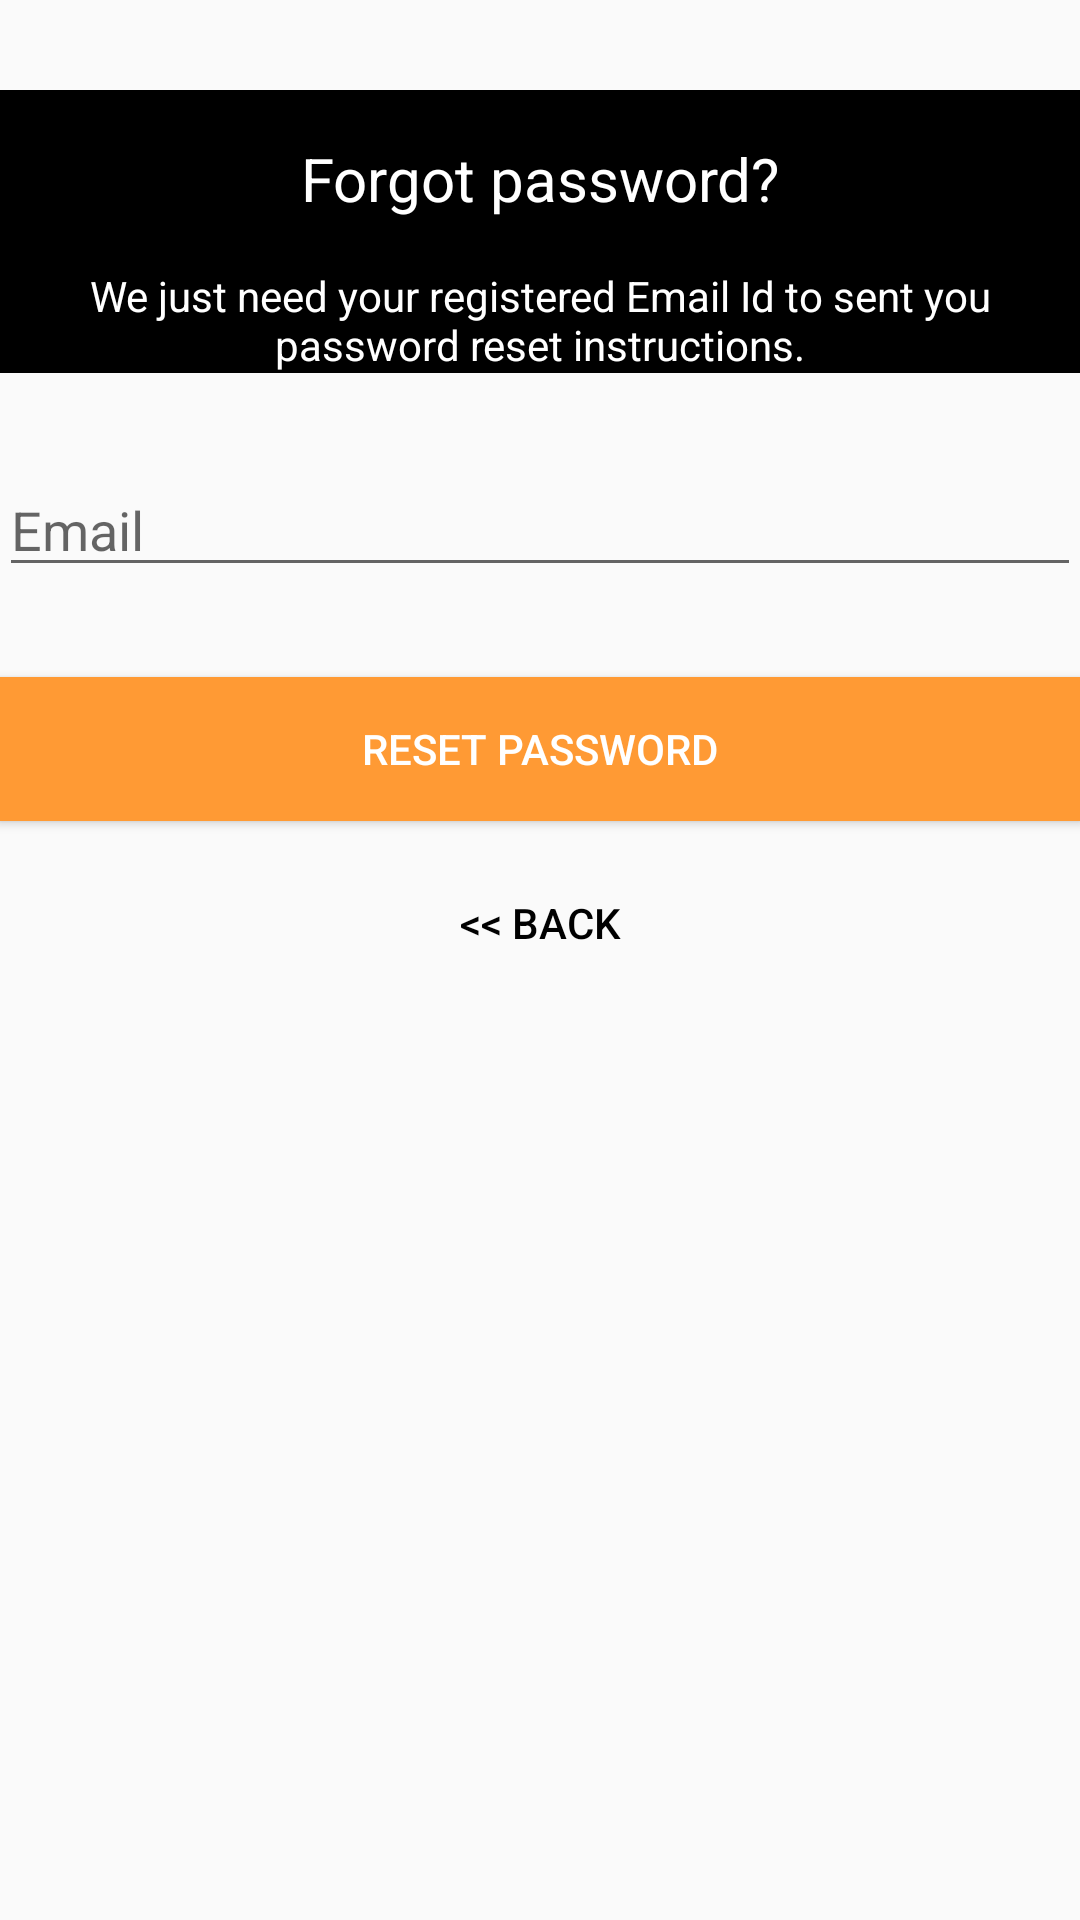

Layout XML and referenced resources for this Android screen:
<!-- AndroidManifest.xml: application theme Commenta -->
<!-- res/layout/activity_forgot_password.xml -->
<?xml version="1.0" encoding="utf-8"?>
<android.support.design.widget.CoordinatorLayout xmlns:android="http://schemas.android.com/apk/res/android"
    xmlns:tools="http://schemas.android.com/tools"
    android:layout_width="match_parent"
    android:layout_height="match_parent"
    tools:context="tr.edu.dogus.commenta.activity.ForgotPasswordActivity">

    <LinearLayout
        android:layout_width="fill_parent"
        android:layout_height="wrap_content"
        android:layout_marginTop="30dp"
        android:gravity="center"
        android:focusable="true"
        android:focusableInTouchMode="true"
        android:orientation="vertical"
        android:padding="@dimen/activity_horizontal_margin">

        <TextView
            android:layout_width="390dp"
            android:layout_height="wrap_content"
            android:layout_gravity="center_horizontal"
            android:padding="16dp"
            android:text="@string/lbl_forgot_password"
            android:textAlignment="center"
            android:textColor="@android:color/white"
            android:background="#000000"
            android:textSize="20dp" />

        <TextView
            android:layout_width="wrap_content"
            android:layout_height="wrap_content"
            android:layout_marginBottom="10dp"
            android:gravity="center_horizontal"
            android:padding="@dimen/activity_horizontal_margin"
            android:background="#000000"
            android:text="@string/forgot_password_msg"
            android:textColor="@android:color/white"
            android:textSize="14dp" />


            <EditText
                android:id="@+id/email"
                android:layout_width="match_parent"
                android:layout_height="wrap_content"
                android:layout_marginBottom="10dp"
                android:layout_marginTop="20dp"
                android:hint="@string/hint_email"
                android:inputType="textEmailAddress"
                android:textColor="@android:color/black" />


        

        <Button
            android:id="@+id/btn_reset_password"
            android:layout_width="fill_parent"
            android:layout_height="wrap_content"
            android:layout_marginTop="20dip"
            android:background="@color/commente_status_bar"
            android:text="@string/btn_reset_password"
            android:textColor="@android:color/white" />

        <Button
            android:id="@+id/btn_back"
            android:layout_width="wrap_content"
            android:layout_height="wrap_content"
            android:layout_marginTop="10dp"
            android:text="@string/btn_back"
            android:background="@android:color/transparent"
            android:textColor="@android:color/black" />

    </LinearLayout>

    <ProgressBar
        android:id="@+id/progressBar"
        android:layout_width="30dp"
        android:layout_height="30dp"
        android:layout_gravity="center|bottom"
        android:layout_marginBottom="20dp"
        android:visibility="gone" />

</android.support.design.widget.CoordinatorLayout>
<!-- resources referenced by this layout -->
<resources>
  <color name="commente_status_bar">#ff9a34</color>
  <string name="btn_back">&lt;&lt; Back</string>
  <string name="btn_reset_password">Reset Password</string>
  <string name="forgot_password_msg">We just need your registered Email Id to sent you password reset instructions.</string>
  <string name="hint_email">Email</string>
  <string name="lbl_forgot_password">Forgot password?</string>
  <style name="Commenta" parent="Theme.AppCompat.Light.NoActionBar">
          <item name="colorPrimary">@color/commente_status_bar</item>
          <item name="colorAccent">@color/commente_status_bar</item>
      </style>
</resources>
